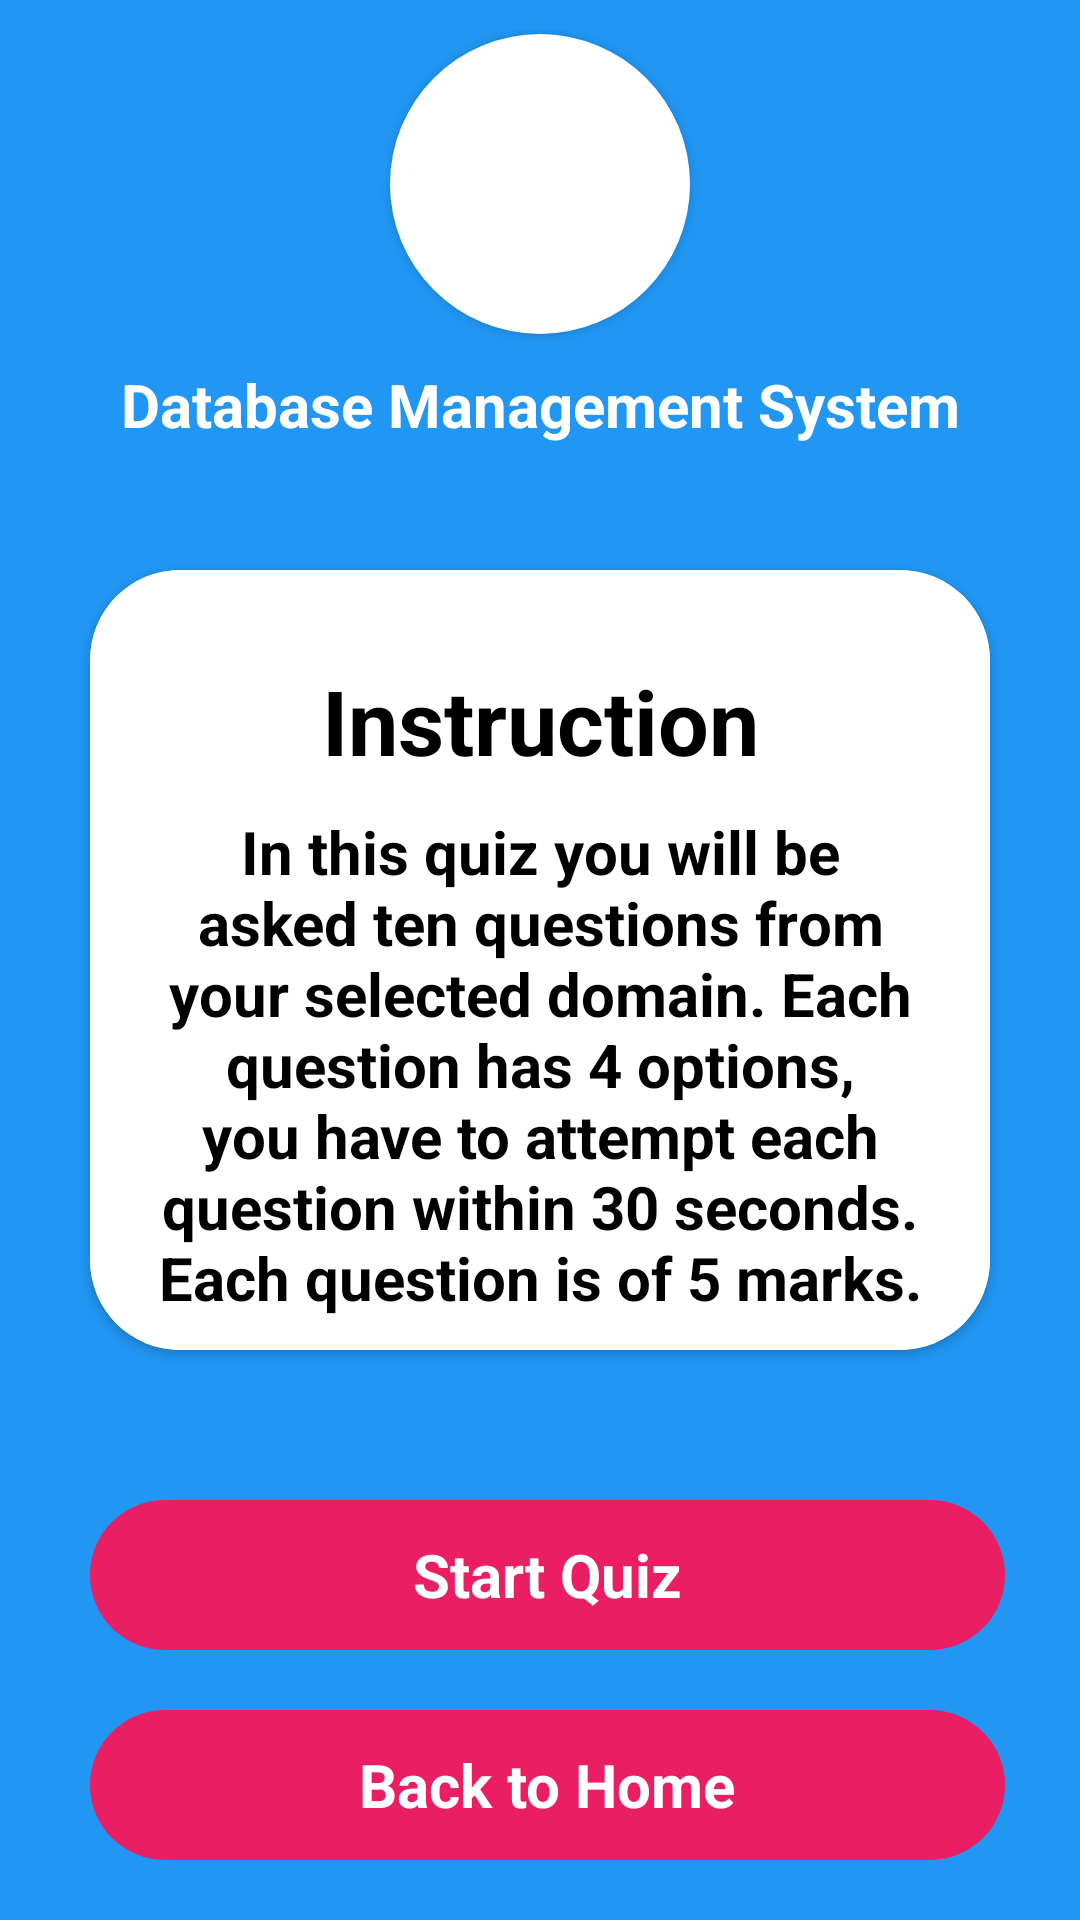

This screen was rendered from an Android layout file. Write that file and the resources it references.
<!-- AndroidManifest.xml: application theme Theme.Quizzer -->
<!-- res/layout/activity_get_start_with_quiz.xml -->
<?xml version="1.0" encoding="utf-8"?>
<LinearLayout xmlns:android="http://schemas.android.com/apk/res/android"
    xmlns:app="http://schemas.android.com/apk/res-auto"
    xmlns:tools="http://schemas.android.com/tools"
    android:layout_width="match_parent"
    android:layout_height="match_parent"
    android:weightSum="10"
    android:orientation="vertical"
    tools:context=".GetStartWithQuiz">

    <LinearLayout
        android:layout_width="match_parent"
        android:layout_height="0dp"
        android:layout_weight="2.5"
        android:padding="10dp"
        android:background="#2196F3"
        android:gravity="center"
        android:orientation="vertical">

        <androidx.cardview.widget.CardView
            android:layout_width="100dp"
            android:layout_height="100dp"
            app:cardCornerRadius="100dp"
            android:backgroundTint="#2196F3"

            android:layout_gravity="center">

            <ImageView
                android:id="@+id/domainImageGetStart"
                android:layout_width="match_parent"
                android:layout_height="match_parent"
                android:text="@string/_30"
                android:layout_gravity="center"
                android:gravity="center"
                android:background="@color/white"
                android:contentDescription="@string/domain_image" />

        </androidx.cardview.widget.CardView>

        <TextView
            android:id="@+id/domainNameGetStart"
            android:layout_width="match_parent"
            android:layout_height="wrap_content"
            android:text="@string/get_started_domain_name"
            android:textColor="@color/white"
            android:layout_marginTop="10dp"
            android:textStyle="bold"
            android:layout_gravity="center_horizontal"
            android:gravity="center"
            android:textSize="20sp"/>

    </LinearLayout>

    <LinearLayout
        android:layout_width="match_parent"
        android:layout_height="0dp"
        android:padding="10dp"
        android:background="#2196F3"
        android:layout_weight="5">

        <androidx.cardview.widget.CardView
            android:layout_width="match_parent"
            android:layout_height="match_parent"
            android:layout_margin="20dp"
            android:layout_gravity="center"
            app:cardCornerRadius="30dp">

            <LinearLayout
                android:layout_width="match_parent"
                android:layout_height="match_parent"
                android:background="@color/white"
                android:orientation="vertical">

                <TextView
                    android:layout_width="match_parent"
                    android:layout_height="wrap_content"
                    android:text="@string/instruction"
                    android:textSize="30sp"
                    android:textStyle="bold"
                    android:layout_marginTop="30dp"
                    android:layout_marginBottom="10dp"
                    android:textColor="@color/black"
                    android:gravity="center_horizontal"
                    android:layout_gravity="top"/>

                <TextView
                    android:layout_width="match_parent"
                    android:layout_height="wrap_content"
                    android:text="@string/info"
                    android:textSize="20sp"
                    android:textStyle="bold"
                    android:paddingStart="20dp"
                    android:paddingEnd="20dp"
                    android:textColor="@color/black"
                    android:gravity="center"
                    android:layout_gravity="bottom"/>
            </LinearLayout>


        </androidx.cardview.widget.CardView>

    </LinearLayout>

    <LinearLayout
        android:layout_width="match_parent"
        android:layout_height="0dp"
        android:layout_weight="3"
        android:orientation="vertical"
        android:padding="10dp"
        android:layout_gravity="bottom"
        android:background="#2196F3">

        <LinearLayout
            android:layout_width="match_parent"
            android:layout_height="wrap_content"
            android:padding="10dp"
            android:layout_gravity="bottom"
            android:orientation="vertical">

            <TextView
                android:id="@+id/startQuiz"
                android:layout_width="match_parent"
                android:layout_height="50dp"
                android:gravity="center"
                android:textSize="20sp"
                android:textStyle="bold"
                android:layout_marginEnd="5dp"
                android:textColor="@color/white"
                android:layout_marginStart="10dp"
                android:layout_marginBottom="20dp"
                android:paddingStart="30dp"
                android:paddingEnd="30dp"
                android:background="@drawable/btn_get_start_bg"
                android:text="@string/start_quiz"
                app:drawableLeftCompat="@drawable/ic_baseline_play_arrow_24" />

            <TextView
                android:id="@+id/backToHome"
                android:layout_width="match_parent"
                android:layout_height="50dp"
                android:textSize="20sp"
                android:textStyle="bold"
                android:layout_marginEnd="5dp"
                android:gravity="center"
                android:layout_marginStart="10dp"
                android:textColor="@color/white"
                android:layout_marginBottom="30dp"
                android:background="@drawable/btn_get_start_bg"
                android:text="@string/back_to_home"
                android:paddingStart="30dp"
                android:paddingEnd="30dp"
                app:drawableLeftCompat="@drawable/ic_baseline_arrow_back_24" />

        </LinearLayout>

    </LinearLayout>

</LinearLayout>
<!-- resources referenced by this layout -->
<resources>
  <color name="black">#FF000000</color>
  <color name="white">#FFFFFFFF</color>
  <!-- drawable btn_get_start_bg (drawable) -->
  <?xml version="1.0" encoding="utf-8"?>
  <shape xmlns:android="http://schemas.android.com/apk/res/android">
      <solid android:color="#E91E63"/>
      <corners android:radius="30dp"/>
  </shape>
  <string name="_30">30</string>
  <string name="back_to_home">Back to Home</string>
  <string name="domain_image">Domain Image</string>
  <string name="get_started_domain_name">Database Management System</string>
  <string name="info">In this quiz you will be asked ten questions from your selected domain. Each question has 4 options, you have to attempt each question within 30 seconds. Each question is of 5 marks.</string>
  <string name="instruction">Instruction</string>
  <string name="start_quiz">Start Quiz</string>
  <style name="Theme.Quizzer" parent="Theme.MaterialComponents.Light.DarkActionBar">
          
          <item name="colorPrimary">@color/purple_500</item>
          <item name="colorPrimaryVariant">@color/purple_700</item>
          <item name="colorOnPrimary">@color/white</item>
          
          <item name="colorSecondary">@color/teal_200</item>
          <item name="colorSecondaryVariant">@color/teal_700</item>
          <item name="colorOnSecondary">@color/black</item>
          
          <item name="android:statusBarColor">?attr/colorPrimaryVariant</item>
          
          <item name="aboutStyle">@style/Widget.App.AboutPage</item>
      </style>
  <color name="purple_500">#FF6200EE</color>
  <color name="purple_700">#FF3700B3</color>
  <color name="teal_200">#FF03DAC5</color>
  <color name="teal_700">#FF018786</color>
  <style name="Widget.App.AboutPage" parent="about_About">
          <item name="aboutBackground">#ffffff</item>
          <item name="aboutElementIconTint">#333333</item>
          <item name="aboutSeparatorColor">#999999</item>
          <item name="aboutDescriptionTextAppearance">@style/TextAppearance.App.AboutPage.Description</item>
          
          <item name="aboutElementTextAppearance">@style/about_elementTextAppearance.Dark</item>
          <item name="aboutGroupTextAppearance">@style/TextAppearance.App.AboutPage.Group</item>
          <item name="aboutStyle">@style/TextAppearance.App.AboutPage.Txt</item>
      </style>
  <style name="TextAppearance.App.AboutPage.Description" parent="about_descriptionTextAppearance.Dark">
          <item name="android:textStyle">bold|italic</item>
          <item name="android:textColor">#2B2A2A</item>
      </style>
  <style name="TextAppearance.App.AboutPage.Group" parent="about_groupTextAppearance">
          <item name="android:textColor">#F44336</item>
      </style>
  <style name="TextAppearance.App.AboutPage.Txt" parent="about_elementTextAppearance">
          <item name="android:textColor">#000</item>
      </style>
</resources>
